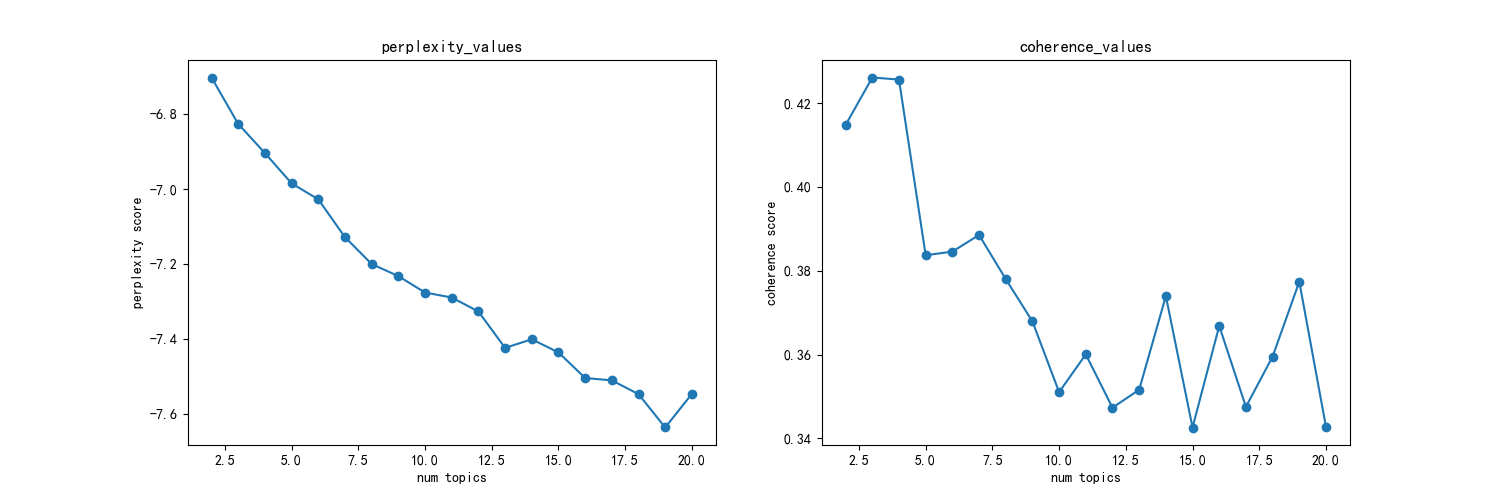

Values plotted in this chart, from the file beside it:
主题数, 困惑度, 一致性
2, -6.701, 0.4147
3, -6.825, 0.4261
4, -6.903, 0.4256
5, -6.984, 0.3837
6, -7.026, 0.3845
7, -7.127, 0.3885
8, -7.199, 0.378
9, -7.231, 0.3679
10, -7.275, 0.3511
11, -7.288, 0.36
12, -7.325, 0.3473
13, -7.422, 0.3516
14, -7.4, 0.374
15, -7.435, 0.3426
16, -7.503, 0.3668
17, -7.509, 0.3475
18, -7.546, 0.3595
19, -7.635, 0.3774
20, -7.545, 0.3428
